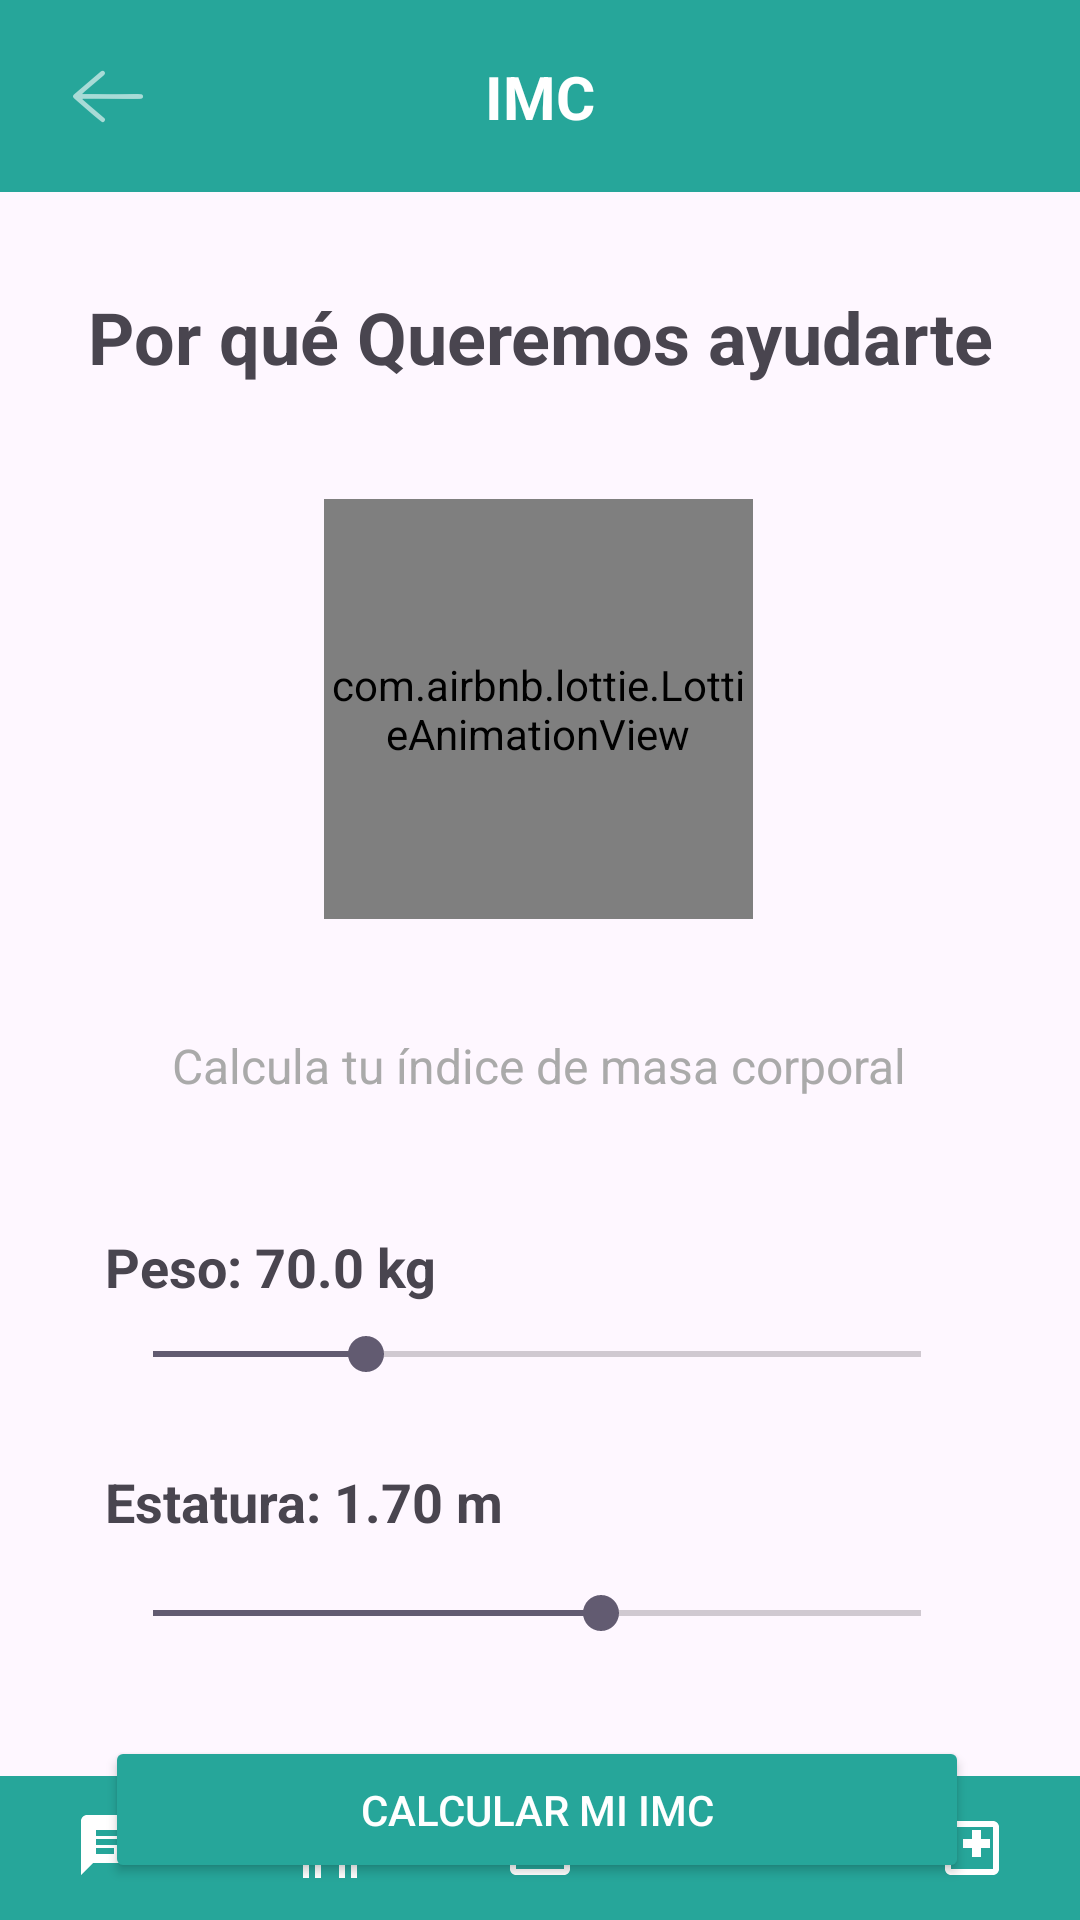

Android layout source for this screen:
<!-- AndroidManifest.xml: application theme Theme.P1ProyectoFinalAndroid -->
<!-- res/layout/activity_calculadora_imc.xml -->
<?xml version="1.0" encoding="utf-8"?>
<androidx.constraintlayout.widget.ConstraintLayout
    xmlns:android="http://schemas.android.com/apk/res/android"
    xmlns:app="http://schemas.android.com/apk/res-auto"
    xmlns:tools="http://schemas.android.com/tools"
    android:id="@+id/main"
    android:layout_width="match_parent"
    android:layout_height="match_parent"
    tools:context=".CalculadoraIMC">

    <androidx.constraintlayout.widget.ConstraintLayout
        android:id="@+id/barraHerramientasLayout"
        android:layout_width="match_parent"
        android:layout_height="?attr/actionBarSize"
        android:background="#26A69A"
        app:layout_constraintTop_toTopOf="parent">

        <ImageView
            android:id="@+id/btnAtrasInicio"
            android:layout_width="wrap_content"
            android:layout_height="wrap_content"
            android:layout_marginStart="16dp"
            android:padding="8dp"
            android:src="@drawable/ic_action_name"
            app:layout_constraintBottom_toBottomOf="parent"
            app:layout_constraintStart_toStartOf="parent"
            app:layout_constraintTop_toTopOf="parent"
            app:tint="@android:color/white"
            android:contentDescription="Botón para cerrar sesión y volver a Login"
            tools:ignore="ContentDescription" />

        <TextView
            android:id="@+id/tituloLogin"
            android:layout_width="wrap_content"
            android:layout_height="wrap_content"
            android:text="IMC"
            android:textColor="@android:color/white"
            android:textSize="20sp"
            android:textStyle="bold"
            app:layout_constraintBottom_toBottomOf="parent"
            app:layout_constraintEnd_toEndOf="parent"
            app:layout_constraintStart_toStartOf="parent"
            app:layout_constraintTop_toTopOf="parent" />
    </androidx.constraintlayout.widget.ConstraintLayout>

    <TextView
        android:id="@+id/tvTituloMotivacion"
        android:layout_width="0dp"
        android:layout_height="wrap_content"
        android:text="Por qué Queremos ayudarte"
        android:textSize="24sp"
        android:textStyle="bold"
        android:gravity="center"
        android:layout_marginTop="32dp"
        app:layout_constraintTop_toBottomOf="@id/barraHerramientasLayout"
        app:layout_constraintStart_toStartOf="parent"
        app:layout_constraintEnd_toEndOf="parent"
        app:layout_constraintWidth_percent="0.85"/>

    <com.airbnb.lottie.LottieAnimationView
        android:id="@+id/lottieAnimation"
        android:layout_width="143dp"
        android:layout_height="140dp"
        app:layout_constraintBottom_toTopOf="@+id/tvSubtituloIMC"
        app:layout_constraintEnd_toEndOf="parent"
        app:layout_constraintHorizontal_bias="0.498"
        app:layout_constraintStart_toStartOf="parent"
        app:layout_constraintTop_toBottomOf="@+id/tvTituloMotivacion"
        app:lottie_autoPlay="true"
        app:lottie_loop="true"
        app:lottie_rawRes="@raw/peso"
        tools:ignore="ContentDescription" />

    <TextView
        android:id="@+id/tvSubtituloIMC"
        android:layout_width="0dp"
        android:layout_height="wrap_content"
        android:layout_marginTop="216dp"
        android:gravity="center"
        android:text="Calcula tu índice de masa corporal"
        android:textColor="@android:color/darker_gray"
        android:textSize="16sp"
        app:layout_constraintEnd_toEndOf="parent"
        app:layout_constraintHorizontal_bias="0.491"
        app:layout_constraintStart_toStartOf="parent"
        app:layout_constraintTop_toBottomOf="@id/tvTituloMotivacion"
        app:layout_constraintWidth_percent="0.85" />

    <TextView
        android:id="@+id/tvLabelPeso"
        android:layout_width="0dp"
        android:layout_height="wrap_content"
        android:layout_marginTop="44dp"
        android:gravity="start"
        android:text="Peso: 70.0 kg"
        android:textSize="18sp"
        android:textStyle="bold"
        app:layout_constraintEnd_toEndOf="parent"
        app:layout_constraintHorizontal_bias="0.487"
        app:layout_constraintStart_toStartOf="parent"
        app:layout_constraintTop_toBottomOf="@id/tvSubtituloIMC"
        app:layout_constraintWidth_percent="0.8" />

    <TextView
        android:id="@+id/tvLabelEstatura"
        android:layout_width="0dp"
        android:layout_height="wrap_content"
        android:layout_marginTop="28dp"
        android:gravity="start"
        android:text="Estatura: 1.70 m"
        android:textSize="18sp"
        android:textStyle="bold"
        app:layout_constraintEnd_toEndOf="parent"
        app:layout_constraintHorizontal_bias="0.487"
        app:layout_constraintStart_toStartOf="parent"
        app:layout_constraintTop_toBottomOf="@id/seekBarPeso"
        app:layout_constraintWidth_percent="0.8" />

    <SeekBar
        android:id="@+id/seekBarEstatura"
        android:layout_width="0dp"
        android:layout_height="wrap_content"
        android:layout_marginTop="16dp"
        android:max="120"
        android:progress="70"
        app:layout_constraintEnd_toEndOf="parent"
        app:layout_constraintHorizontal_bias="0.487"
        app:layout_constraintStart_toStartOf="parent"
        app:layout_constraintTop_toBottomOf="@id/tvLabelEstatura"
        app:layout_constraintWidth_percent="0.8" />

    <Button
        android:id="@+id/btnCalcularIMC"
        android:layout_width="0dp"
        android:layout_height="wrap_content"
        android:layout_marginTop="32dp"
        android:backgroundTint="#26A69A"
        android:padding="15dp"
        android:text="Calcular mi IMC"
        android:textColor="@android:color/white"
        app:layout_constraintEnd_toEndOf="parent"
        app:layout_constraintHorizontal_bias="0.487"
        app:layout_constraintStart_toStartOf="parent"
        app:layout_constraintTop_toBottomOf="@id/seekBarEstatura"
        app:layout_constraintWidth_percent="0.8" />

    <SeekBar
        android:id="@+id/seekBarPeso"
        android:layout_width="0dp"
        android:layout_height="wrap_content"
        android:layout_marginTop="8dp"
        android:max="1800"
        android:progress="500"
        app:layout_constraintEnd_toEndOf="parent"
        app:layout_constraintHorizontal_bias="0.487"
        app:layout_constraintStart_toStartOf="parent"
        app:layout_constraintTop_toBottomOf="@id/tvLabelPeso"
        app:layout_constraintWidth_percent="0.8" />


    <include
        android:id="@+id/bottom_nav_include"
        layout="@layout/activity_panel_navegacion"
        android:layout_width="match_parent"
        android:layout_height="wrap_content"
        app:layout_constraintBottom_toBottomOf="parent"
        app:layout_constraintStart_toStartOf="parent"
        app:layout_constraintEnd_toEndOf="parent" />

</androidx.constraintlayout.widget.ConstraintLayout>
<!-- res/layout/activity_panel_navegacion.xml (included above) -->
<?xml version="1.0" encoding="utf-8"?>
<LinearLayout xmlns:android="http://schemas.android.com/apk/res/android"
    xmlns:app="http://schemas.android.com/apk/res-auto"
    xmlns:tools="http://schemas.android.com/tools"
    android:id="@+id/bottom_navigation_bar"
    android:layout_width="match_parent"
    android:layout_height="60dp"
    android:orientation="horizontal"
    android:background="#26A69A"
    android:gravity="center_vertical"
    android:paddingVertical="4dp">

    <ImageView
        android:id="@+id/nav_quiz"
        android:layout_width="0dp"
        android:layout_height="match_parent"
        android:layout_weight="1"
        android:padding="8dp"
        android:scaleType="fitCenter"
        android:src="@drawable/quiz"
        android:clickable="true"
        android:focusable="true"
        app:tint="@android:color/white"
        tools:ignore="ContentDescription" />

    <ImageView
        android:id="@+id/nav_comidas"
        android:layout_width="0dp"
        android:layout_height="match_parent"
        android:layout_weight="1"
        android:padding="8dp"
        android:scaleType="fitCenter"
        android:src="@drawable/ic_comida"
        android:clickable="true"
        android:focusable="true"
        app:tint="@android:color/white"
        tools:ignore="ContentDescription" />

    <ImageView
        android:id="@+id/nav_credencial"
        android:layout_width="0dp"
        android:layout_height="match_parent"
        android:layout_weight="1"
        android:padding="8dp"
        android:scaleType="fitCenter"
        android:src="@drawable/ic_card"
        android:clickable="true"
        android:focusable="true"
        app:tint="@android:color/white"
        tools:ignore="ContentDescription" />

    <ImageView
        android:id="@+id/nav_lista"
        android:layout_width="0dp"
        android:layout_height="match_parent"
        android:layout_weight="1"
        android:padding="8dp"
        android:scaleType="fitCenter"
        android:src="@drawable/ic_lista"
        android:clickable="true"
        android:focusable="true"
        app:tint="@android:color/white"
        tools:ignore="ContentDescription" />

    <ImageView
        android:id="@+id/nav_imc"
        android:layout_width="0dp"
        android:layout_height="match_parent"
        android:layout_weight="1"
        android:padding="8dp"
        android:scaleType="fitCenter"
        android:src="@drawable/ic_calculo"
        android:clickable="true"
        android:focusable="true"
        app:tint="@android:color/white"
        tools:ignore="ContentDescription" />

</LinearLayout>
<!-- resources referenced by this layout -->
<resources>
  <!-- drawable ic_action_name: png bitmap (drawable-hdpi, 574 bytes) -->
  <!-- drawable ic_calculo (drawable) -->
  <vector xmlns:android="http://schemas.android.com/apk/res/android"
      android:width="24dp"
      android:height="24dp"
      android:viewportWidth="24"
      android:viewportHeight="24">
      <path
          android:fillColor="#FFFFFF"
          android:pathData="M19,3H5C3.9,3 3,3.9 3,5V19C3,20.1 3.9,21 5,21H19C20.1,21 21,20.1 21,19V5C21,3.9 20.1,3 19,3ZM19,19H5V5H19V19ZM12,6V9H9V12H12V15H15V12H18V9H15V6H12Z"/>
  </vector>
  <!-- drawable ic_card (drawable) -->
  <vector xmlns:android="http://schemas.android.com/apk/res/android"
      android:width="24dp"
      android:height="24dp"
      android:viewportWidth="24"
      android:viewportHeight="24">
      <path
          android:fillColor="#FFFFFF"
          android:pathData="M20,3H4C2.9,3 2,3.9 2,5V19C2,20.1 2.9,21 4,21H20C21.1,21 22,20.1 22,19V5C22,3.9 21.1,3 20,3ZM4,19V5H20V19H4ZM6,7H18V9H6V7ZM6,11H14V13H6V11Z"/>
  </vector>
  <!-- drawable ic_comida (drawable) -->
  <vector xmlns:android="http://schemas.android.com/apk/res/android"
      android:width="24dp"
      android:height="24dp"
      android:viewportWidth="24"
      android:viewportHeight="24">
      <path
          android:fillColor="#FFFFFF"
          android:pathData="M11,9H9V2H7V9H5V2H3V9C3,11 4,12 5,12V22H7V17H9V22H11V12C12,12 13,11 13,9V2H11V9ZM21,7V2H19V7H17V2H15V7C15,9 16,10 17,10V22H19V15H21V22H23V10C23,10 22,9 21,7Z"/>
  </vector>
  <!-- drawable ic_lista (drawable) -->
  <vector xmlns:android="http://schemas.android.com/apk/res/android"
      android:width="24dp"
      android:height="24dp"
      android:viewportWidth="24"
      android:viewportHeight="24">
      <path
          android:fillColor="#FFFFFF"
          android:pathData="M14,10H2V12H14V10ZM14,6H2V8H14V6ZM2,16H18V14H2V16ZM20.5,11.5L18,14V9L20.5,11.5Z"/>
  </vector>
  <!-- drawable quiz (drawable) -->
  <vector xmlns:android="http://schemas.android.com/apk/res/android"
      android:width="24dp"
      android:height="24dp"
      android:viewportWidth="24"
      android:viewportHeight="24">
      <path
          android:fillColor="#FFFFFF"
          android:pathData="M19,1H5C3.9,1 3,1.9 3,3V21L7,17H19C20.1,17 21,16.1 21,15V3C21,1.9 20.1,1 19,1ZM14,14H8V12H14V14ZM16,11H8V9H16V11ZM16,8H8V6H16V8Z"/>
  </vector>
  <style name="Theme.P1ProyectoFinalAndroid" parent="Base.Theme.P1ProyectoFinalAndroid" />
  <style name="Base.Theme.P1ProyectoFinalAndroid" parent="Theme.Material3.DayNight.NoActionBar">
          
          
      </style>
</resources>
